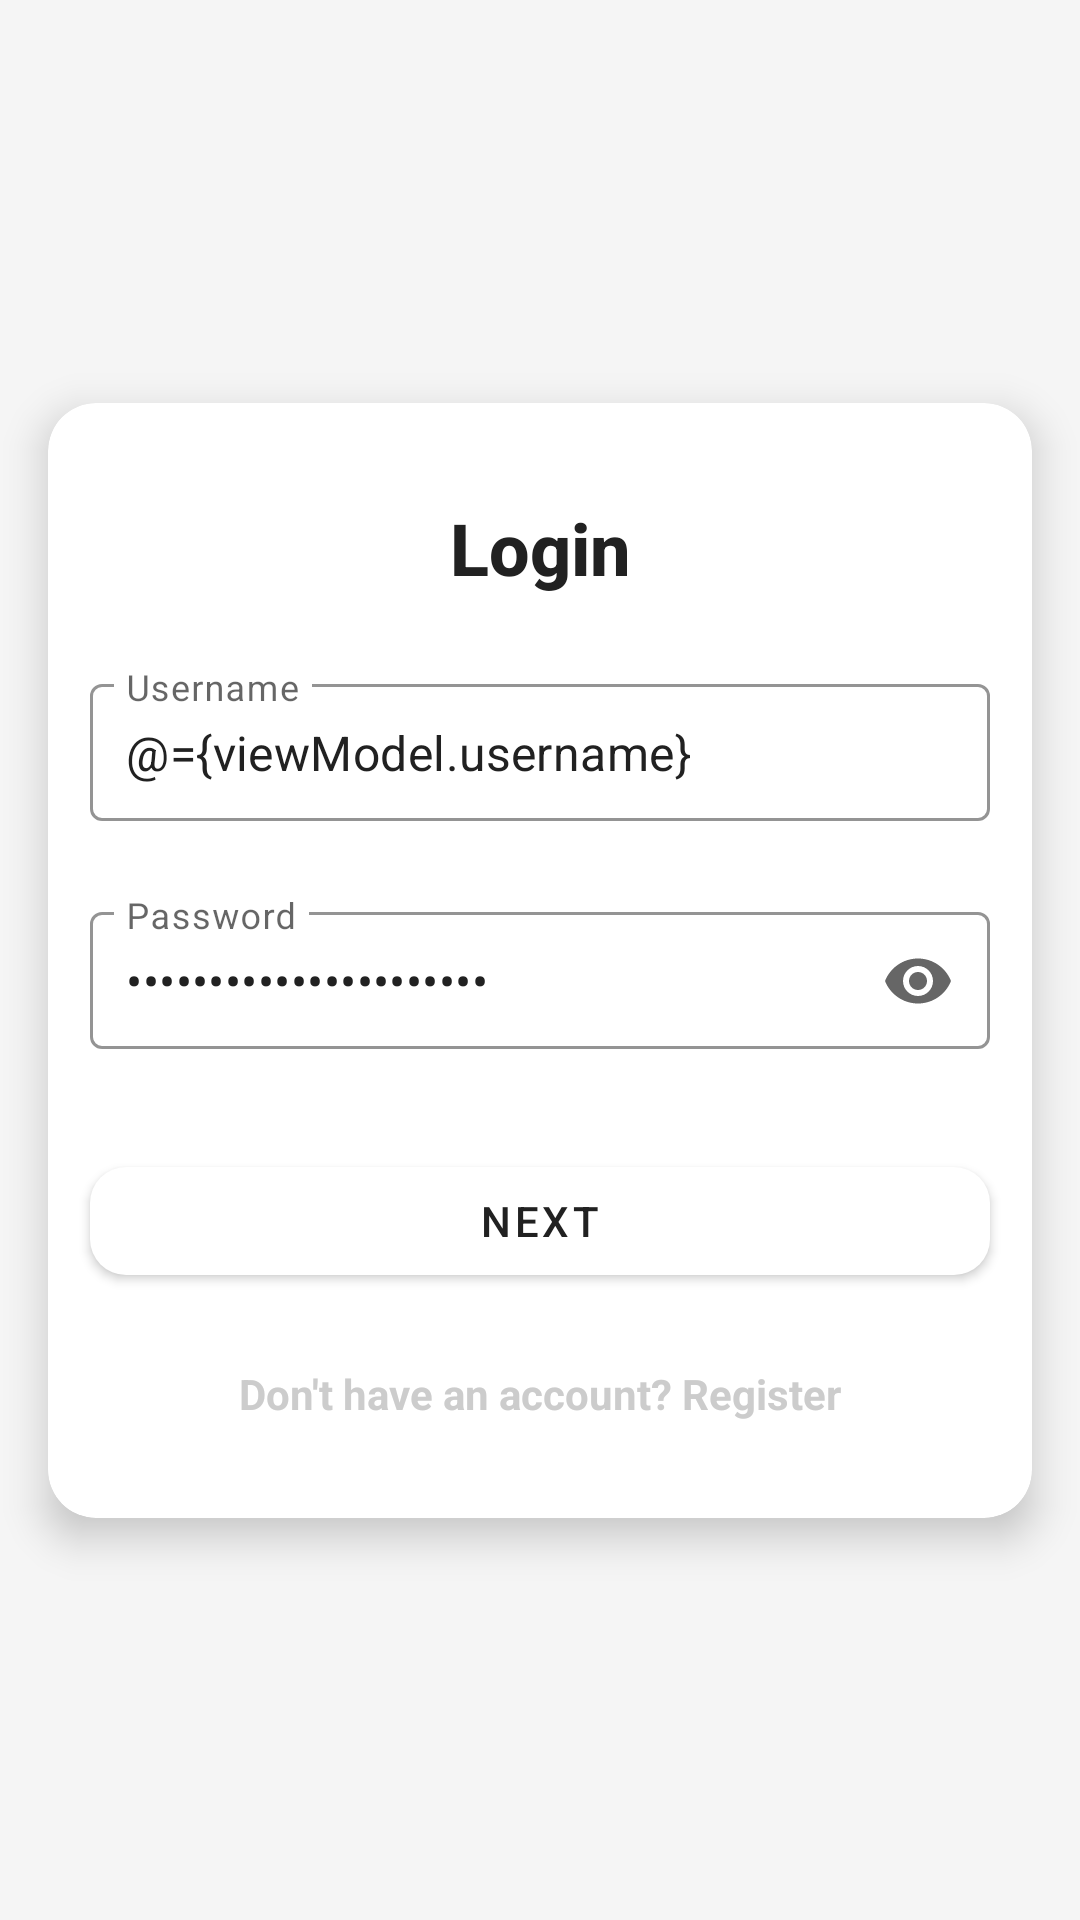

Android layout source for this screen:
<!-- AndroidManifest.xml: application theme Theme.Messanger -->
<!-- res/layout/fragment_login.xml -->
<?xml version="1.0" encoding="utf-8"?>
<layout
    xmlns:android="http://schemas.android.com/apk/res/android"
    xmlns:app="http://schemas.android.com/apk/res-auto"
    xmlns:tools="http://schemas.android.com/tools"
    tools:context=".user_data.login.LoginFragment">

    <data>
        <variable
            name="viewModel"
            type="com.example.messenger.user_data.login.LoginViewModel" />
    </data>

    <androidx.constraintlayout.widget.ConstraintLayout
        android:id="@+id/loginLayout"
        android:layout_width="match_parent"
        android:layout_height="match_parent"
        android:background="@color/colorBackground">

        <com.google.android.material.card.MaterialCardView
            android:id="@+id/cardContainer"
            android:layout_width="0dp"
            android:layout_height="wrap_content"
            android:layout_margin="16dp"
            android:padding="24dp"
            app:cardCornerRadius="16dp"
            app:cardElevation="8dp"
            android:backgroundTint="@color/colorSurface"
            app:layout_constraintTop_toTopOf="parent"
            app:layout_constraintBottom_toBottomOf="parent"
            app:layout_constraintStart_toStartOf="parent"
            app:layout_constraintEnd_toEndOf="parent">

            <androidx.constraintlayout.widget.ConstraintLayout
                android:layout_width="match_parent"
                android:layout_height="wrap_content">

                
                <TextView
                    android:id="@+id/tvTitle"
                    android:layout_width="0dp"
                    android:layout_height="wrap_content"
                    android:layout_marginTop="32dp"
                    android:fontFamily="sans-serif-medium"
                    android:gravity="center"
                    android:text="Login"
                    android:textColor="@color/colorOnSurface"
                    android:textSize="24sp"
                    android:textStyle="bold"
                    app:layout_constraintEnd_toEndOf="parent"
                    app:layout_constraintStart_toStartOf="parent"
                    app:layout_constraintTop_toTopOf="parent"
                    app:layout_constraintWidth_max="300dp" />

                
                <com.google.android.material.textfield.TextInputLayout
                    android:id="@+id/tilUsername"
                    style="@style/Widget_App_TextInputLayout"
                    android:layout_width="0dp"
                    android:layout_height="wrap_content"
                    android:hint="Username"
                    app:layout_constraintTop_toBottomOf="@id/tvTitle"
                    app:layout_constraintStart_toStartOf="parent"
                    app:layout_constraintEnd_toEndOf="parent"
                    app:layout_constraintWidth_max="300dp"
                    android:layout_marginTop="24dp">

                    <com.google.android.material.textfield.TextInputEditText
                        android:id="@+id/etUsername"
                        style="@style/Widget_App_TextInputEditText"
                        android:layout_width="match_parent"
                        android:layout_height="wrap_content"
                        android:text="@={viewModel.username}" />
                </com.google.android.material.textfield.TextInputLayout>

                
                <com.google.android.material.textfield.TextInputLayout
                    android:id="@+id/tilPassword"
                    style="@style/Widget_App_TextInputLayout"
                    android:layout_width="0dp"
                    android:layout_height="wrap_content"
                    android:hint="Password"
                    app:endIconMode="password_toggle"
                    app:layout_constraintTop_toBottomOf="@id/tilUsername"
                    app:layout_constraintStart_toStartOf="parent"
                    app:layout_constraintEnd_toEndOf="parent"
                    app:layout_constraintWidth_max="300dp"
                    android:layout_marginTop="24dp">

                    <com.google.android.material.textfield.TextInputEditText
                        android:id="@+id/etPassword"
                        style="@style/Widget_App_TextInputEditText"
                        android:layout_width="match_parent"
                        android:layout_height="wrap_content"
                        android:inputType="textPassword"
                        android:text="@={viewModel.password}" />
                </com.google.android.material.textfield.TextInputLayout>

                
                <com.google.android.material.button.MaterialButton
                    android:id="@+id/btnLogin"
                    style="@style/Widget_App_MaterialButton"
                    android:layout_width="0dp"
                    android:layout_height="wrap_content"
                    android:layout_marginTop="32dp"
                    android:onClick="@{() -> viewModel.onLoginClicked()}"
                    android:text="Next"
                    app:layout_constraintEnd_toEndOf="parent"
                    app:layout_constraintStart_toStartOf="parent"
                    app:layout_constraintTop_toBottomOf="@id/tilPassword"
                    app:layout_constraintWidth_max="300dp" />

                
                <TextView
                    android:id="@+id/tvRegisterLink"
                    android:layout_width="wrap_content"
                    android:layout_height="wrap_content"
                    android:layout_marginTop="24dp"
                    android:layout_marginBottom="32dp"
                    android:clickable="true"
                    android:focusable="true"
                    android:fontFamily="sans-serif"
                    android:text="Don't have an account? Register"
                    android:textColor="@color/colorControlActivated"
                    android:textStyle="bold"
                    app:layout_constraintBottom_toBottomOf="parent"
                    app:layout_constraintEnd_toEndOf="parent"
                    app:layout_constraintStart_toStartOf="parent"
                    app:layout_constraintTop_toBottomOf="@id/btnLogin" />

            </androidx.constraintlayout.widget.ConstraintLayout>
        </com.google.android.material.card.MaterialCardView>
    </androidx.constraintlayout.widget.ConstraintLayout>
</layout>
<!-- resources referenced by this layout -->
<resources>
  <color name="colorBackground">#F5F5F5</color>
  <color name="colorControlActivated">#CCCCCC</color>
  <color name="colorOnSurface">#212121</color>
  <color name="colorSurface">#FFFFFF</color>
  <style name="Widget_App_MaterialButton" parent="Widget.MaterialComponents.Button">
          <item name="android:inset">0dp</item>
          <item name="android:padding">8dp</item>
          <item name="cornerRadius">12dp</item>
          <item name="shapeAppearance">@style/Shape_App_Rounded</item>
      </style>
  <style name="Widget_App_TextInputEditText" parent="Widget.MaterialComponents.TextInputEditText.OutlinedBox">
          <item name="android:textColor">@color/colorOnSurface</item>
          <item name="android:padding">12dp</item>
      </style>
  <style name="Widget_App_TextInputLayout" parent="Widget.MaterialComponents.TextInputLayout.OutlinedBox">
          <item name="boxStrokeColor">@color/colorDivider</item>
          <item name="hintTextColor">@color/colorOnSurface</item>
          <item name="helperTextTextColor">@color/colorOnSurface</item>
      </style>
  <style name="Theme.Messanger" parent="Base.Theme.Messanger" />
  <style name="Shape_App_Rounded">
          <item name="cornerFamily">rounded</item>
          <item name="cornerSize">8dp</item>
      </style>
  <color name="colorDivider">#BDBDBD</color>
  <style name="Base.Theme.Messanger" parent="Theme.MaterialComponents.DayNight.NoActionBar">
          <item name="colorPrimary">@color/colorSurface</item>
          <item name="colorOnPrimary">@color/colorOnSurface</item>
          <item name="colorSecondary">@color/colorControlActivated</item>
          <item name="colorOnSecondary">@color/colorOnSurface</item>
          <item name="android:colorBackground">@color/colorBackground</item>
          <item name="android:statusBarColor">@color/colorBackground</item>
  
          
          <item name="materialButtonStyle">@style/Widget_App_MaterialButton</item>
          <item name="materialCardViewStyle">@style/Widget_App_MaterialCardView</item>
          <item name="textInputStyle">@style/Widget_App_TextInputLayout</item>
          <item name="toolbarStyle">@style/Widget_App_Toolbar</item>
          <item name="editTextStyle">@style/Widget_App_TextInputEditText</item>
          <item name="cardViewStyle">@style/Widget_App_MaterialCardView</item>
      </style>
  <style name="Widget_App_MaterialCardView" parent="Widget.MaterialComponents.CardView">
          <item name="cardCornerRadius">12dp</item>
          <item name="cardElevation">4dp</item>
          <item name="android:foregroundTint">@color/colorDivider</item>
      </style>
  <style name="Widget_App_Toolbar" parent="Widget.MaterialComponents.Toolbar">
          <item name="android:background">@color/colorSurface</item>
          <item name="titleTextColor">@color/colorOnSurface</item>
          <item name="subtitleTextColor">@color/colorOnSurface</item>
          <item name="android:elevation">4dp</item>
          <item name="android:padding">7dp</item>
      </style>
</resources>
